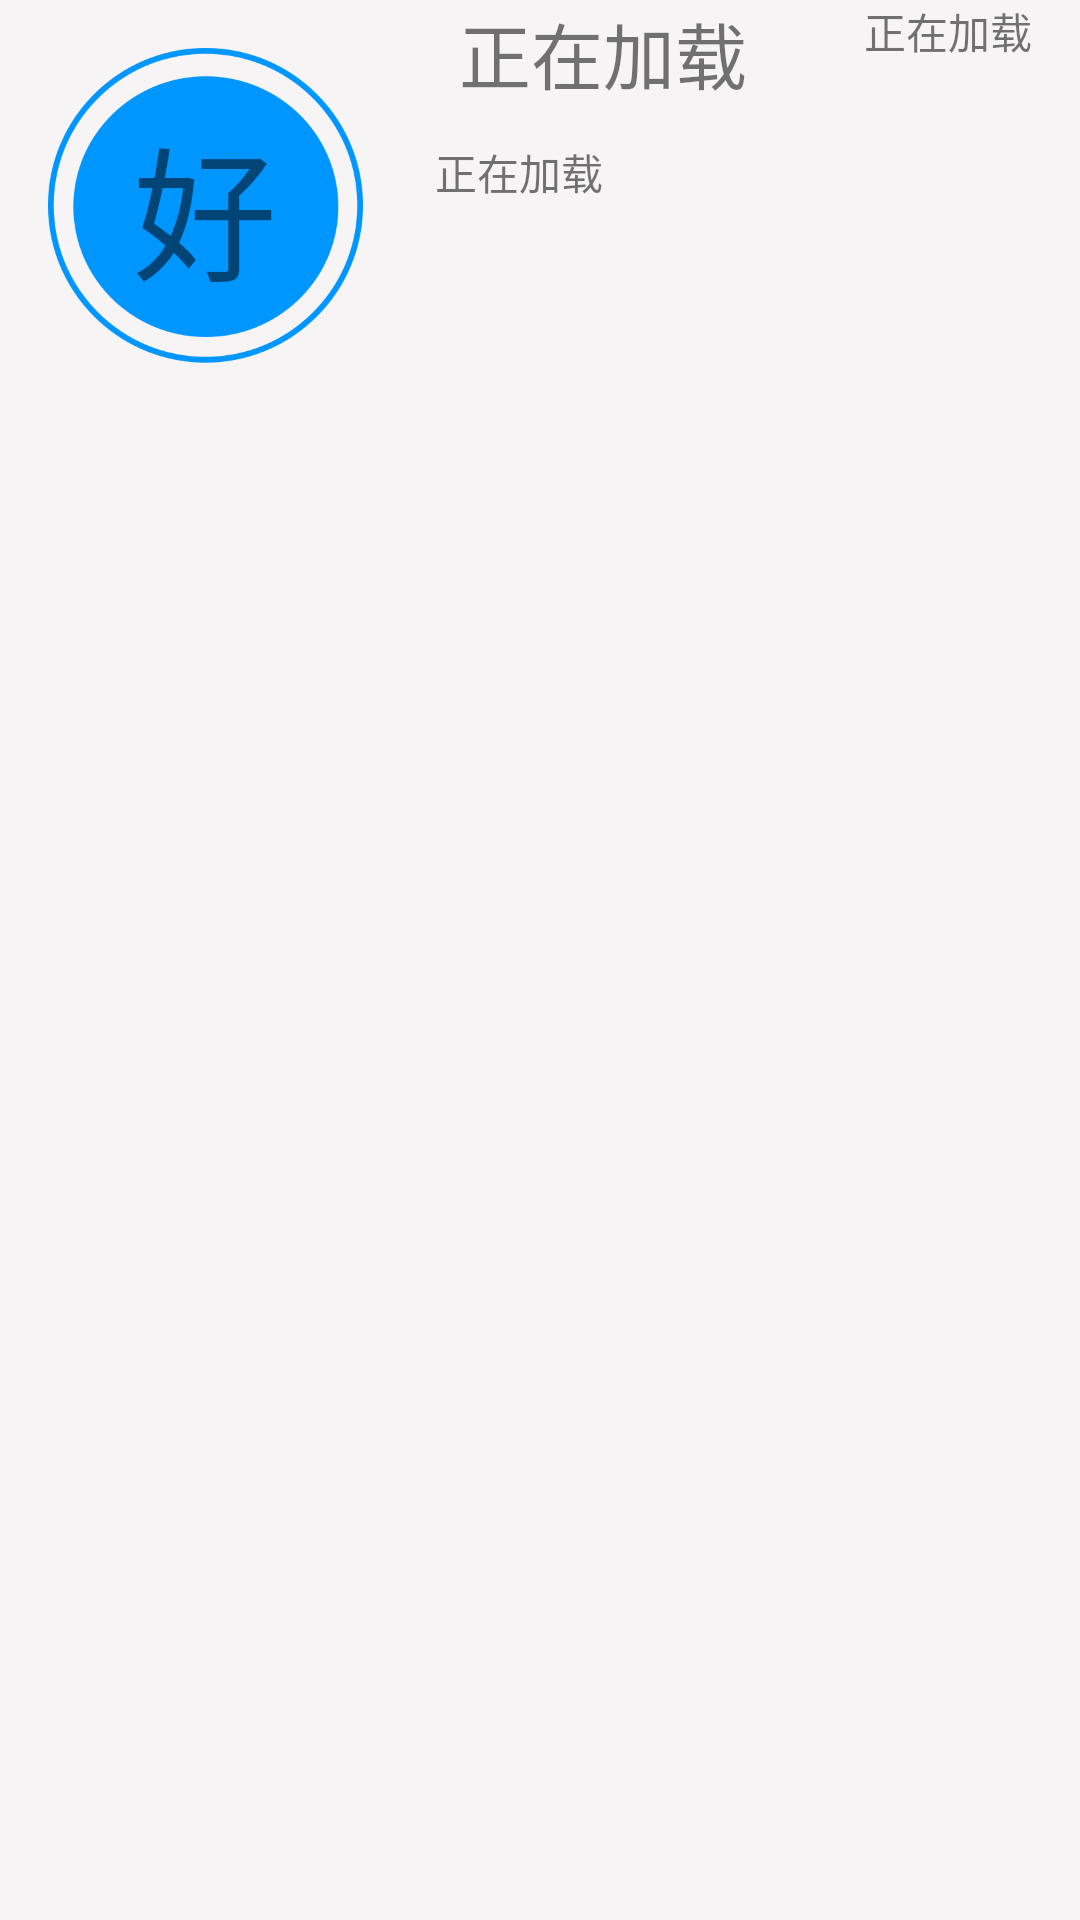

The Android layout XML behind this screen, and the referenced resources:
<!-- AndroidManifest.xml: application theme Theme.AppCompat.Light.NoActionBar -->
<!-- res/layout/new_item.xml -->
<androidx.constraintlayout.widget.ConstraintLayout xmlns:android="http://schemas.android.com/apk/res/android"
    xmlns:app="http://schemas.android.com/apk/res-auto"
    xmlns:tools="http://schemas.android.com/tools"
    android:id="@+id/newsTitle"
    android:layout_width="match_parent"
    android:layout_height="135dp"
    android:background="#61EFEAEA">


    <TextView
        android:id="@+id/String_name"
        android:layout_width="127dp"
        android:layout_height="39dp"
        android:layout_marginStart="32dp"
        android:text="@string/loading"
        android:textSize="24sp"
        app:layout_constraintStart_toEndOf="@+id/First_char"
        app:layout_constraintTop_toTopOf="parent" />

    <TextView
        android:id="@+id/String_description"
        android:layout_width="241dp"
        android:layout_height="60dp"
        android:layout_marginStart="24dp"
        android:layout_marginTop="8dp"
        android:text="@string/loading"
        app:layout_constraintStart_toEndOf="@+id/First_char"
        app:layout_constraintTop_toBottomOf="@+id/String_name" />

    <TextView
        android:id="@+id/First_char"
        android:layout_width="105dp"
        android:layout_height="106dp"
        android:layout_marginStart="16dp"
        android:layout_marginTop="16dp"
        android:background="@drawable/button_1"
        android:gravity="center|center_vertical"
        android:text="好"
        android:textSize="48sp"
        app:layout_constraintStart_toStartOf="parent"
        app:layout_constraintTop_toTopOf="parent" />

    <TextView
        android:id="@+id/String_score"
        android:layout_width="106dp"
        android:layout_height="31dp"
        android:layout_marginStart="8dp"
        android:text="@string/loading"
        app:layout_constraintStart_toEndOf="@+id/String_name"
        app:layout_constraintTop_toTopOf="parent" />

</androidx.constraintlayout.widget.ConstraintLayout>
<!-- resources referenced by this layout -->
<resources>
  <!-- drawable button_1: png bitmap (drawable, 20015 bytes) -->
  <string name="loading">正在加载</string>
</resources>
